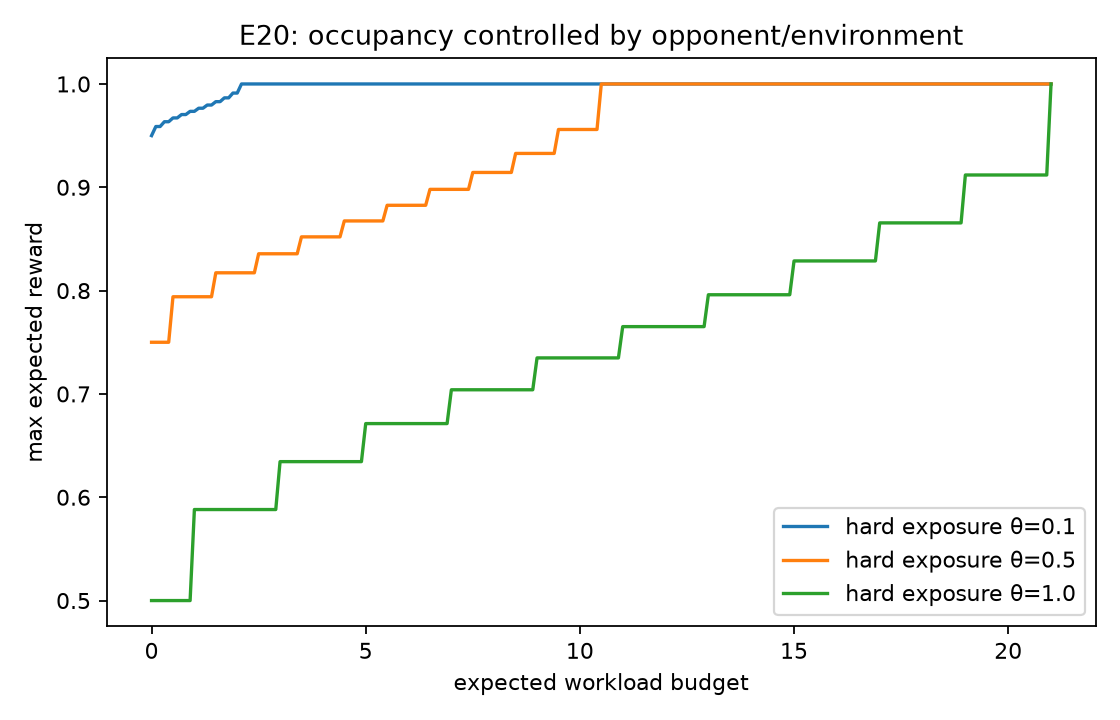

Data behind this chart, as committed beside it:
theta, budget, reward, queries
0.1, 0.0, 0.95, 0.0
0.1, 0.1, 0.9588, 1.0
0.1, 0.2, 0.9588, 1.0
0.1, 0.3, 0.9634, 3.0
0.1, 0.4, 0.9634, 3.0
0.1, 0.5, 0.9671, 5.0
0.1, 0.6, 0.9671, 5.0
0.1, 0.7, 0.9704, 7.0
0.1, 0.8, 0.9704, 7.0
0.1, 0.9, 0.9735, 9.0
0.1, 1.0, 0.9735, 9.0
0.1, 1.1, 0.9765, 11.0
0.1, 1.2, 0.9765, 11.0
0.1, 1.3, 0.9796, 13.0
0.1, 1.4, 0.9796, 13.0
0.1, 1.5, 0.9829, 15.0
0.1, 1.6, 0.9829, 15.0
0.1, 1.7, 0.9866, 17.0
0.1, 1.8, 0.9866, 17.0
0.1, 1.9, 0.9912, 19.0
0.1, 2.0, 0.9912, 19.0
0.1, 2.1, 1.0, 21.0
0.1, 2.2, 1.0, 21.0
0.1, 2.3, 1.0, 21.0
0.1, 2.4, 1.0, 21.0
0.1, 2.5, 1.0, 21.0
0.1, 2.6, 1.0, 21.0
0.1, 2.7, 1.0, 21.0
0.1, 2.8, 1.0, 21.0
0.1, 2.9, 1.0, 21.0
0.1, 3.0, 1.0, 21.0
0.1, 3.1, 1.0, 21.0
0.1, 3.2, 1.0, 21.0
0.1, 3.3, 1.0, 21.0
0.1, 3.4, 1.0, 21.0
0.1, 3.5, 1.0, 21.0
0.1, 3.6, 1.0, 21.0
0.1, 3.7, 1.0, 21.0
0.1, 3.8, 1.0, 21.0
0.1, 3.9, 1.0, 21.0
0.1, 4.0, 1.0, 21.0
0.1, 4.1, 1.0, 21.0
0.1, 4.2, 1.0, 21.0
0.1, 4.3, 1.0, 21.0
0.1, 4.4, 1.0, 21.0
0.1, 4.5, 1.0, 21.0
0.1, 4.6, 1.0, 21.0
0.1, 4.7, 1.0, 21.0
0.1, 4.8, 1.0, 21.0
0.1, 4.9, 1.0, 21.0
0.1, 5.0, 1.0, 21.0
0.1, 5.1, 1.0, 21.0
0.1, 5.2, 1.0, 21.0
0.1, 5.3, 1.0, 21.0
0.1, 5.4, 1.0, 21.0
0.1, 5.5, 1.0, 21.0
0.1, 5.6, 1.0, 21.0
0.1, 5.7, 1.0, 21.0
0.1, 5.8, 1.0, 21.0
0.1, 5.9, 1.0, 21.0
... 573 more rows
